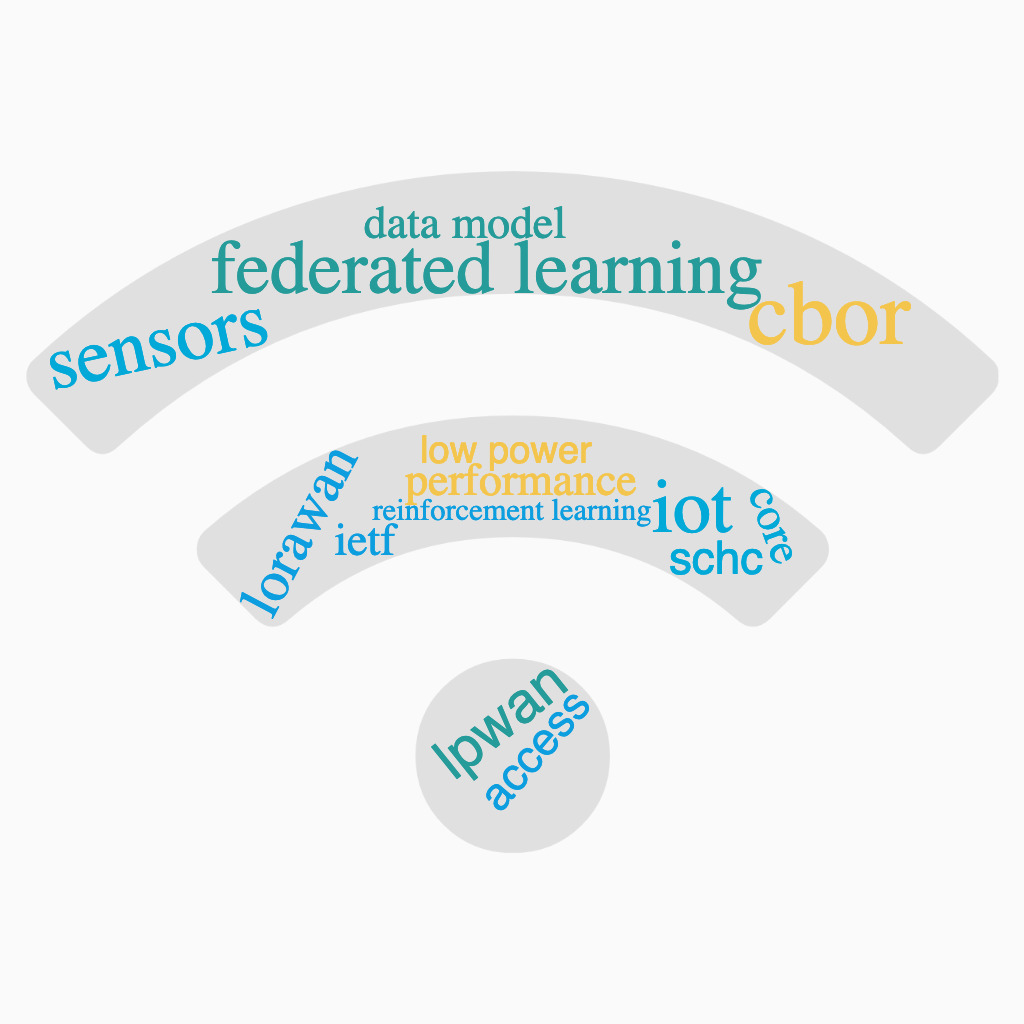

Data behind this chart, as committed beside it:
weight; word; color; url
20; iot; ; 
15; lorawan; ; 
15; lpwan; ; 
12; performance; ; 
12; core; ; 
12; access; ; 
12; data model; ; 
12; cbor; ; 
12; schc; ; 
12; ietf; ; 
10; federated learning; ; 
10; low power; ; 
10; sensors; ; 
8; reinforcement learning; ; 
